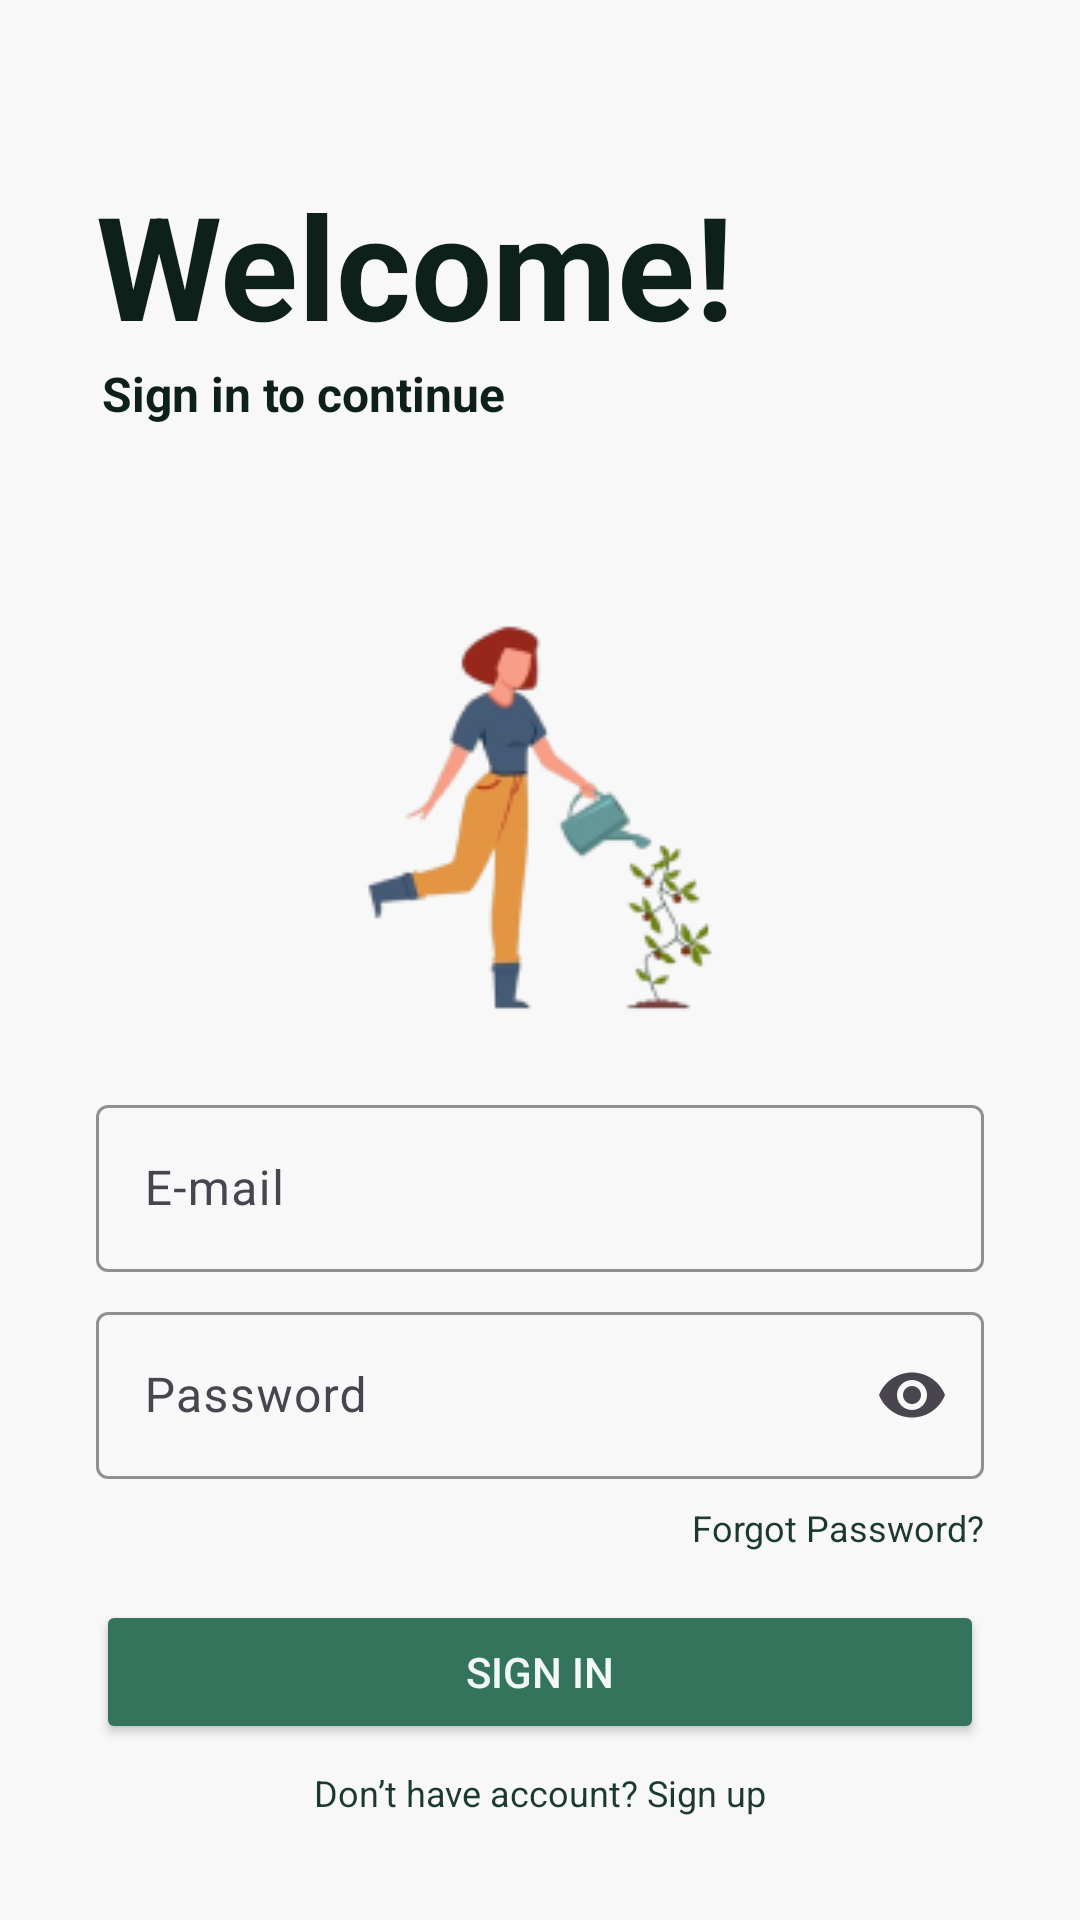

Here is an Android app screen rendered from its layout file. Give the layout XML and the strings, colors and styles it references.
<!-- AndroidManifest.xml: application theme Theme.Floria -->
<!-- res/layout/fragment_login.xml -->
<?xml version="1.0" encoding="utf-8"?>
<androidx.constraintlayout.widget.ConstraintLayout
    xmlns:android="http://schemas.android.com/apk/res/android"
    xmlns:app="http://schemas.android.com/apk/res-auto"
    xmlns:tools="http://schemas.android.com/tools"
    android:layout_width="match_parent"
    android:layout_height="match_parent"
    android:padding="16dp"
    android:background="@color/silver_F8"
    tools:context=".ui.fragment.LoginFragment">

    <TextView
        android:id="@+id/tv_confirm_1"
        android:layout_marginStart="16dp"
        android:layout_marginTop="40dp"
        android:layout_width="match_parent"
        android:layout_height="wrap_content"
        android:text="@string/welcome"
        android:textColor="@color/green_950"
        android:textSize="48sp"
        android:textStyle="bold"
        app:layout_constraintEnd_toEndOf="parent"
        app:layout_constraintStart_toStartOf="parent"
        app:layout_constraintTop_toTopOf="parent" />

    <TextView
        android:id="@+id/tv_confirm_2"
        android:layout_marginStart="18dp"
        android:layout_width="match_parent"
        android:layout_height="wrap_content"
        android:text="Sign in to continue"
        android:textStyle="bold"
        android:textColor="@color/green_950"
        android:textSize="16sp"
        app:layout_constraintTop_toBottomOf="@+id/tv_confirm_1"
        tools:layout_editor_absoluteX="16dp" />

    <ImageView
        android:id="@+id/img_confirm"
        android:layout_marginTop="48dp"
        android:layout_width="wrap_content"
        android:layout_height="wrap_content"
        android:src="@drawable/bg_login"
        app:layout_constraintEnd_toEndOf="parent"
        app:layout_constraintStart_toStartOf="parent"
        app:layout_constraintTop_toBottomOf="@+id/tv_confirm_2" />

    <com.google.android.material.textfield.TextInputLayout
        android:id="@+id/layout_it_email"
        android:paddingStart="16dp"
        android:paddingEnd="16dp"
        android:layout_marginTop="8dp"
        android:hint="E-mail"
        android:layout_width="match_parent"
        android:layout_height="wrap_content"
        app:boxStrokeColor="@color/green_600"
        app:layout_constraintEnd_toEndOf="parent"
        app:layout_constraintStart_toStartOf="parent"
        app:layout_constraintTop_toBottomOf="@+id/img_confirm">

        <com.google.android.material.textfield.TextInputEditText
            android:inputType="textEmailAddress"
            android:layout_width="match_parent"
            android:layout_height="wrap_content" />
    </com.google.android.material.textfield.TextInputLayout>
    <com.google.android.material.textfield.TextInputLayout
        android:id="@+id/layout_it_password"
        android:paddingStart="16dp"
        android:paddingEnd="16dp"
        android:layout_marginTop="8dp"
        android:hint="Password"
        android:layout_width="match_parent"
        android:layout_height="wrap_content"
        app:boxStrokeColor="@color/green_600"
        app:endIconMode="password_toggle"
        app:layout_constraintEnd_toEndOf="parent"
        app:layout_constraintStart_toStartOf="parent"
        app:layout_constraintTop_toBottomOf="@+id/layout_it_email">

        <com.google.android.material.textfield.TextInputEditText
            android:inputType="textPassword"
            android:layout_width="match_parent"
            android:layout_height="wrap_content" />
    </com.google.android.material.textfield.TextInputLayout>

    <TextView
        android:layout_marginTop="8dp"
        android:id="@+id/text_forgot_pwd"
        android:layout_width="wrap_content"
        android:layout_height="wrap_content"
        android:text="Forgot Password?"
        android:textColor="@color/green_900"
        android:textSize="12sp"
        android:layout_marginEnd="16dp"
        app:layout_constraintEnd_toEndOf="parent"
        app:layout_constraintTop_toBottomOf="@+id/layout_it_password" />

    <Button
        android:layout_marginTop="16dp"
        android:id="@+id/btnSignin"
        android:layout_width="match_parent"
        android:layout_height="wrap_content"
        android:backgroundTint="@color/green_600"
        android:minWidth="300dp"
        android:text="Sign In"
        android:layout_marginHorizontal="16dp"
        android:textColor="@color/green_50"
        app:layout_constraintEnd_toEndOf="parent"
        app:layout_constraintStart_toStartOf="parent"
        app:layout_constraintTop_toBottomOf="@+id/text_forgot_pwd" />

    <TextView
        android:id="@+id/text_login_signup"
        android:layout_width="wrap_content"
        android:layout_height="wrap_content"
        android:layout_marginTop="8dp"
        android:text="Don’t have account? Sign up"
        android:textColor="@color/green_900"
        android:textSize="12sp"
        app:layout_constraintEnd_toEndOf="parent"
        app:layout_constraintStart_toStartOf="parent"
        app:layout_constraintTop_toBottomOf="@id/btnSignin" />


</androidx.constraintlayout.widget.ConstraintLayout>
<!-- resources referenced by this layout -->
<resources>
  <color name="green_50">#fff1f8f5</color>
  <color name="green_600">#ff34745c</color>
  <color name="green_900">#ff1b392f</color>
  <color name="green_950">#ff0e201a</color>
  <color name="silver_F8">#fff8f8f8</color>
  <!-- drawable bg_login: png bitmap (drawable, 14487 bytes) -->
  <string name="welcome">"Welcome!"</string>
  <style name="Theme.Floria" parent="Theme.MaterialComponents.DayNight.NoActionBar">
          
          <item name="colorPrimary">@color/green_600</item>
          <item name="colorPrimaryVariant">@color/green_700</item>
          <item name="colorOnPrimary">@color/green_50</item>
          
          <item name="colorSecondary">@color/green_100</item>
          <item name="colorSecondaryVariant">@color/green_500</item>
          <item name="colorOnSecondary">@color/green_950</item>
          
          <item name="android:statusBarColor">@color/status_bar</item>
          
      </style>
  <color name="green_700">#ff265645</color>
  <color name="green_100">#ffddeee4</color>
  <color name="green_500">#ff42876c</color>
  <color name="status_bar">#F3EDF7</color>
</resources>
